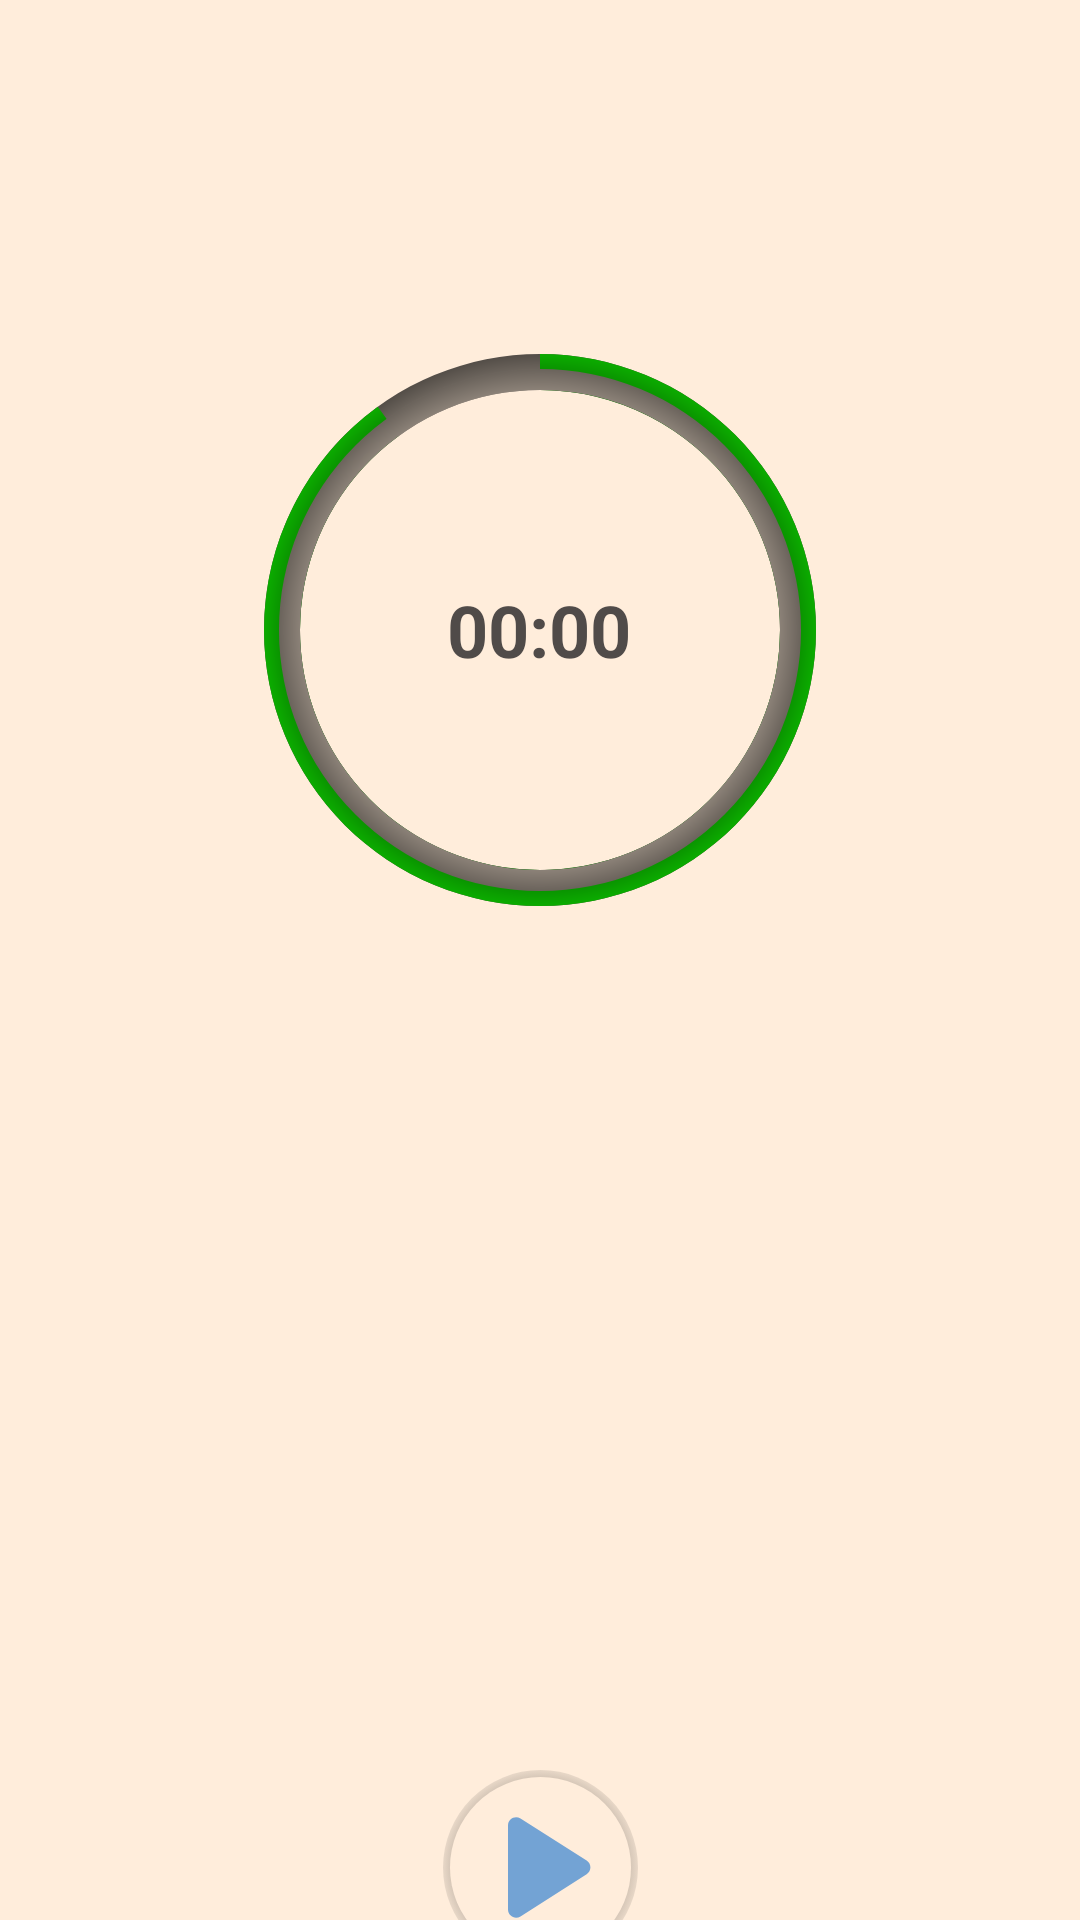

Here is an Android app screen rendered from its layout file. Give the layout XML and the strings, colors and styles it references.
<!-- AndroidManifest.xml: application theme Theme.Hourglass -->
<!-- res/layout/fragment_one_player_no_pause.xml -->
<?xml version="1.0" encoding="utf-8"?>
<androidx.constraintlayout.widget.ConstraintLayout xmlns:android="http://schemas.android.com/apk/res/android"
    xmlns:app="http://schemas.android.com/apk/res-auto"
    xmlns:tools="http://schemas.android.com/tools"
    android:layout_width="match_parent"
    android:layout_height="match_parent"
    android:animateLayoutChanges="true"
    android:background="?android:attr/colorBackground"
    tools:context=".OnePlayerWithPauseFragment">
    

    <FrameLayout
        android:id="@+id/relativeLayout_1playerNoPause"
        android:layout_width="match_parent"
        android:layout_height="200dp"
        android:layout_marginTop="110dp"
        android:gravity="center"
        app:layout_constraintEnd_toEndOf="parent"
        app:layout_constraintStart_toStartOf="parent"
        app:layout_constraintTop_toTopOf="parent">


        <ProgressBar
            android:id="@+id/progressBar_fopnp"
            style="@style/Widget.AppCompat.ProgressBar.Horizontal"
            android:layout_width="200dp"
            android:layout_height="match_parent"
            android:layout_gravity="center"
            android:background="@drawable/circle_shape_progressbar"
            android:indeterminate="false"
            android:progress="90"
            android:progressDrawable="@drawable/circular_progressbar_green"
            app:layout_constraintEnd_toEndOf="parent"
            app:layout_constraintStart_toStartOf="parent"
            app:layout_constraintTop_toTopOf="parent" />

        <View
            android:layout_width="200dp"
            android:layout_height="match_parent"
            android:layout_gravity="center"
            android:background="@drawable/circle_shape_progressbar_view" />

        <Chronometer
            android:id="@+id/chronometer"
            android:layout_width="60pt"
            android:layout_height="20pt"
            android:layout_gravity="center"
            android:gravity="center"
            android:textSize="24sp"
            android:textStyle="bold" />
    </FrameLayout>


    <androidx.constraintlayout.widget.ConstraintLayout
        android:id="@+id/constraintLayout_1playerWithPause"
        android:layout_width="match_parent"
        android:layout_height="0dp"
        android:animateLayoutChanges="true"
        app:layout_constraintBottom_toBottomOf="parent"
        app:layout_constraintStart_toStartOf="parent"
        app:layout_constraintTop_toBottomOf="@id/relativeLayout_1playerNoPause">

        <ImageButton
            android:id="@+id/imageButton_1playerNoPause_play"
            android:layout_width="65dp"
            android:layout_height="65dp"
            android:layout_marginTop="280dp"
            android:background="@drawable/button_selector"
            android:src="@drawable/round_play_arrow_65"
            app:layout_constraintEnd_toEndOf="parent"
            app:layout_constraintStart_toStartOf="parent"
            app:layout_constraintTop_toTopOf="parent" />

        <ImageButton
            android:id="@+id/imageButton_1playerNoPause_restart"
            android:layout_width="65dp"
            android:layout_height="65dp"
            android:layout_marginTop="280dp"
            android:background="@drawable/button_selector"
            android:backgroundTintMode="@color/white"
            android:src="@drawable/round_replay_65"
            android:visibility="gone"
            app:layout_constraintEnd_toEndOf="parent"
            app:layout_constraintStart_toStartOf="parent"
            app:layout_constraintTop_toTopOf="parent" />

    </androidx.constraintlayout.widget.ConstraintLayout>


</androidx.constraintlayout.widget.ConstraintLayout>
<!-- resources referenced by this layout -->
<resources>
  <color name="white">#FFFFFF</color>
  <!-- drawable button_selector (drawable) -->
  <?xml version="1.0" encoding="utf-8"?>
  <selector xmlns:android="http://schemas.android.com/apk/res/android">
      
      <item android:state_pressed="true" android:drawable="@drawable/shadowmaker"/>
      <item android:state_activated="true" android:drawable="@drawable/shadowmaker"/>
      <item android:state_selected="true" android:drawable="@drawable/shadowmaker"/>
      <item android:state_focused="true" android:drawable="@drawable/shadowmaker"/>
  
      
      <item android:state_enabled="false" android:state_selected="false" android:drawable="@drawable/shadowmaker_not_enabled"/>
      <item android:drawable="@drawable/oval_image_button_shadow"/>
  </selector>
  <!-- drawable circle_shape_progressbar (drawable) -->
  <?xml version="1.0" encoding="utf-8"?>
  <shape xmlns:android="http://schemas.android.com/apk/res/android"
      android:innerRadiusRatio="2.5"
      android:shape="ring"
      android:thickness="12dp"
      android:useLevel="false">
  
      <gradient
          android:centerColor="@color/sand_100"
          android:gradientRadius="55%p"
          android:endColor="@color/black"
          android:type="radial"/>
      
      
  
  </shape>
  <!-- drawable circle_shape_progressbar_view (drawable) -->
  <?xml version="1.0" encoding="utf-8"?>
  <shape xmlns:android="http://schemas.android.com/apk/res/android"
      android:innerRadiusRatio="2.5"
      android:shape="ring"
      android:thickness="7dp"
      android:useLevel="false">
  
      <gradient
          android:centerColor="@color/sand_100"
          android:gradientRadius="55%p"
          android:endColor="@color/black"
          android:type="radial"/>
  
  
  
  </shape>
  <!-- drawable circular_progressbar_green (drawable) -->
  <?xml version="1.0" encoding="utf-8"?>
  <rotate xmlns:android="http://schemas.android.com/apk/res/android"
      android:fromDegrees="270"
      android:toDegrees="270">
      <shape
          android:innerRadiusRatio="2.5"
          android:shape="ring"
          android:thickness="12dp"
          android:useLevel="true">
  
          <gradient
              android:angle="0"
              android:centerColor="@color/black"
              android:endColor="#11FF00"
              android:gradientRadius="55%p"
              android:useLevel="false"
              android:type="radial" />
  
      </shape>
  
  
  </rotate>
  <!-- drawable shadowmaker (drawable) -->
  <layer-list xmlns:android="http://schemas.android.com/apk/res/android" >
      <item>
          <shape android:shape="oval" >
              <gradient
                  android:startColor="@color/black"
                  android:endColor="@color/sand_100"
                  android:type="radial"
                  android:gradientRadius="55%p"
                  android:angle="180"/>
              <size android:width="24dp"
                  android:height="24dp"/>
          </shape>
      </item>
  
      <item
          android:bottom="2.5dp"
          android:left="2.5dp"
          android:right="2.5dp"
          android:top="2.5dp">
          <shape android:shape="oval" >
              <solid android:color="?attr/colorSecondary" />
          </shape>
      </item>
  
  </layer-list>
  <color name="sand_100">#FFEDDB</color>
  <color name="black">#FF000000</color>
  <color name="sand_400">#D4A373</color>
  <color name="teal_400">#73A3D4</color>
  <color name="teal_300">#82C0CC</color>
  <color name="light_green_200">#FFBACBA9</color>
  <color name="light_green_200_A50">#80BACBA9</color>
  <color name="blue_700">#377CD4</color>
  <color name="dark_grey">#363232</color>
</resources>
